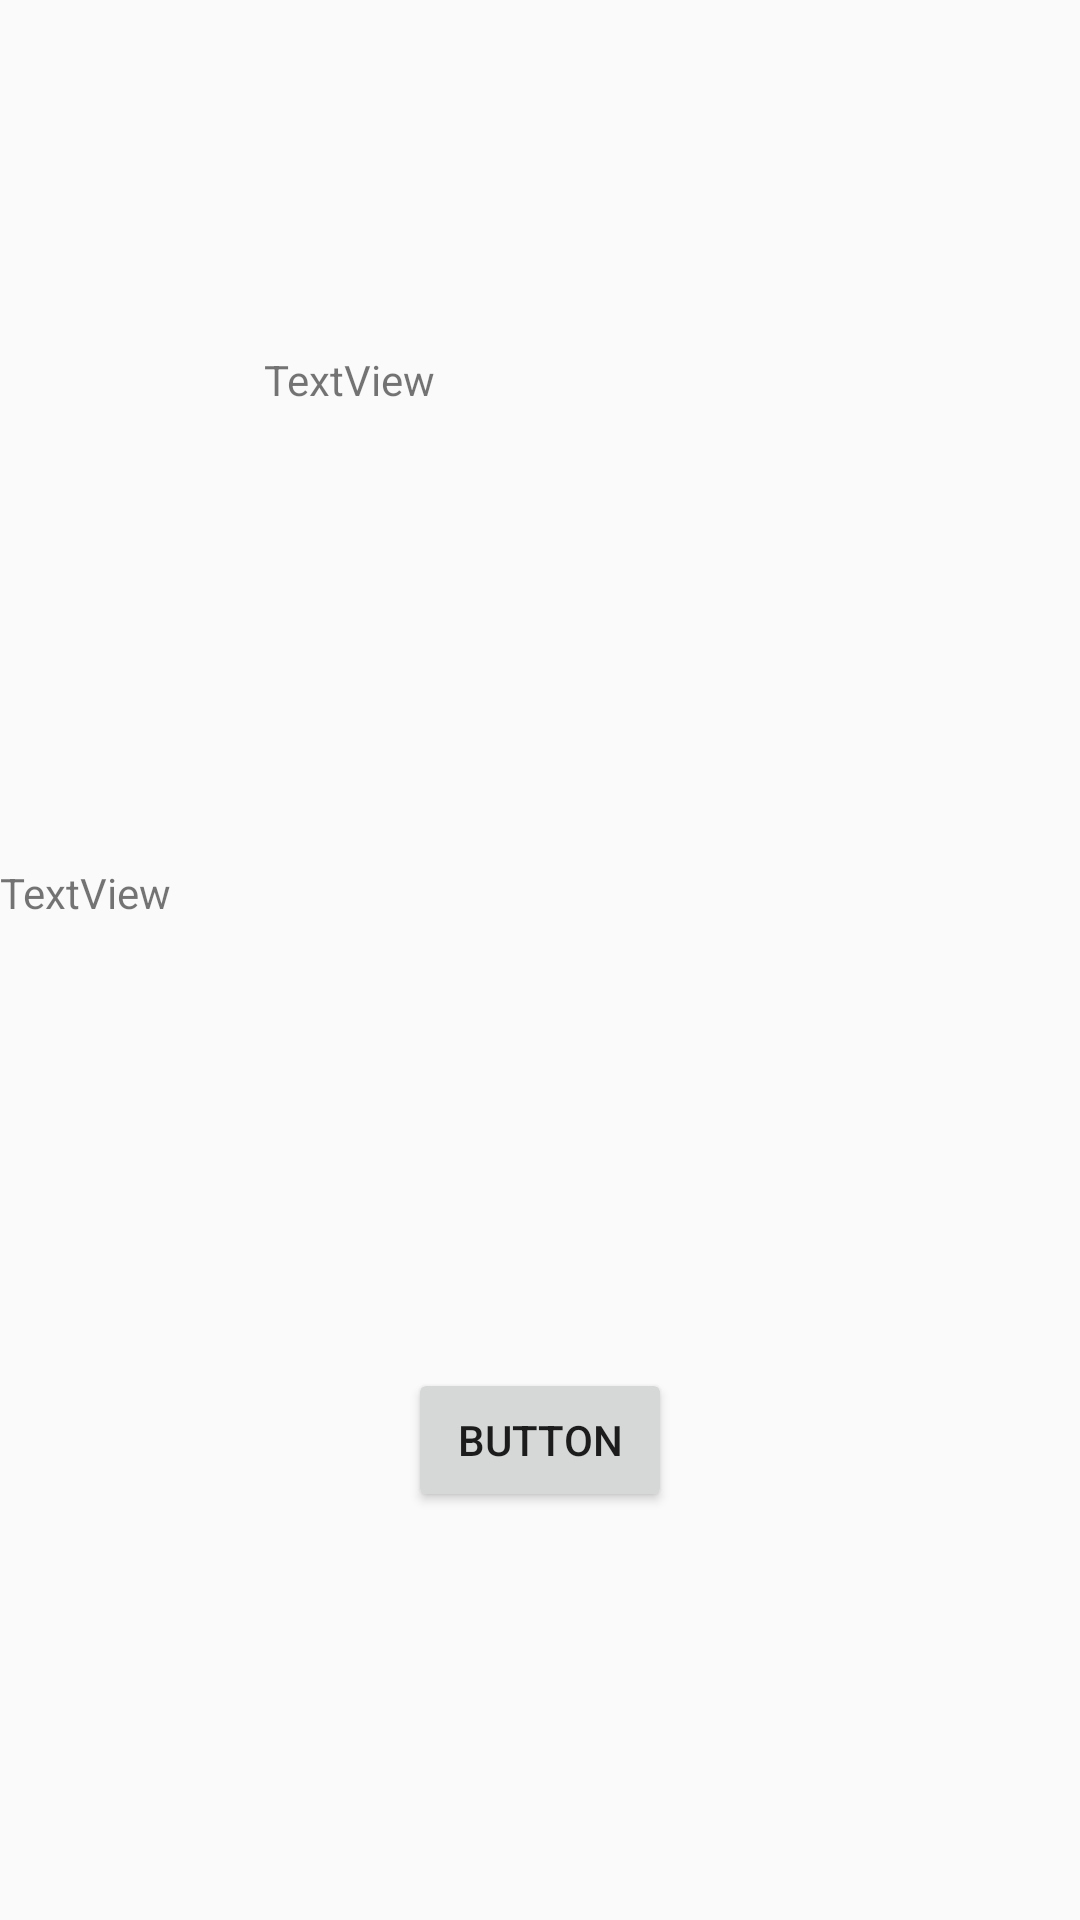

The Android layout XML behind this screen, and the referenced resources:
<!-- AndroidManifest.xml: application theme AppTheme -->
<!-- res/layout/activity_sample_activity21.xml -->
<?xml version="1.0" encoding="utf-8"?>
<android.support.constraint.ConstraintLayout
    xmlns:android="http://schemas.android.com/apk/res/android"
    xmlns:app="http://schemas.android.com/apk/res-auto"
    xmlns:tools="http://schemas.android.com/tools"
    android:layout_width="match_parent"
    android:layout_height="match_parent">

    <Button
        android:id="@+id/btn_start"
        android:layout_width="wrap_content"
        android:layout_height="wrap_content"
        android:layout_marginBottom="136dp"
        android:layout_marginEnd="8dp"
        android:layout_marginStart="8dp"
        android:text="Button"
        app:layout_constraintBottom_toBottomOf="parent"
        app:layout_constraintEnd_toEndOf="parent"
        app:layout_constraintStart_toStartOf="parent" />

    <TextView
        android:id="@+id/Latitude"
        android:layout_width="184dp"
        android:layout_height="54dp"
        android:layout_marginBottom="8dp"
        android:layout_marginEnd="8dp"
        android:layout_marginStart="8dp"
        android:layout_marginTop="8dp"
        android:text="TextView"
        app:layout_constraintBottom_toTopOf="@+id/Longitude"
        app:layout_constraintEnd_toEndOf="parent"
        app:layout_constraintStart_toStartOf="parent"
        app:layout_constraintTop_toTopOf="parent" />

    <TextView
        android:id="@+id/Longitude"
        android:layout_width="153dp"
        android:layout_height="108dp"
        android:layout_marginBottom="60dp"
        android:text="TextView"
        app:layout_constraintBottom_toTopOf="@+id/btn_start"
        tools:layout_editor_absoluteX="116dp" />
</android.support.constraint.ConstraintLayout>
<!-- resources referenced by this layout -->
<resources>
  <style name="AppTheme" parent="Theme.AppCompat.Light.NoActionBar">
          
          <item name="colorPrimary">#ff940a</item>
          <item name="colorPrimaryDark">#ff940a</item>
          <item name="colorAccent">@color/colorAccent</item>
      </style>
  <!-- not gathered from this repository: default colours our renderer supplied (Android Studio template values) -->
  <color name="colorAccent">#FF03DAC5</color>
</resources>
